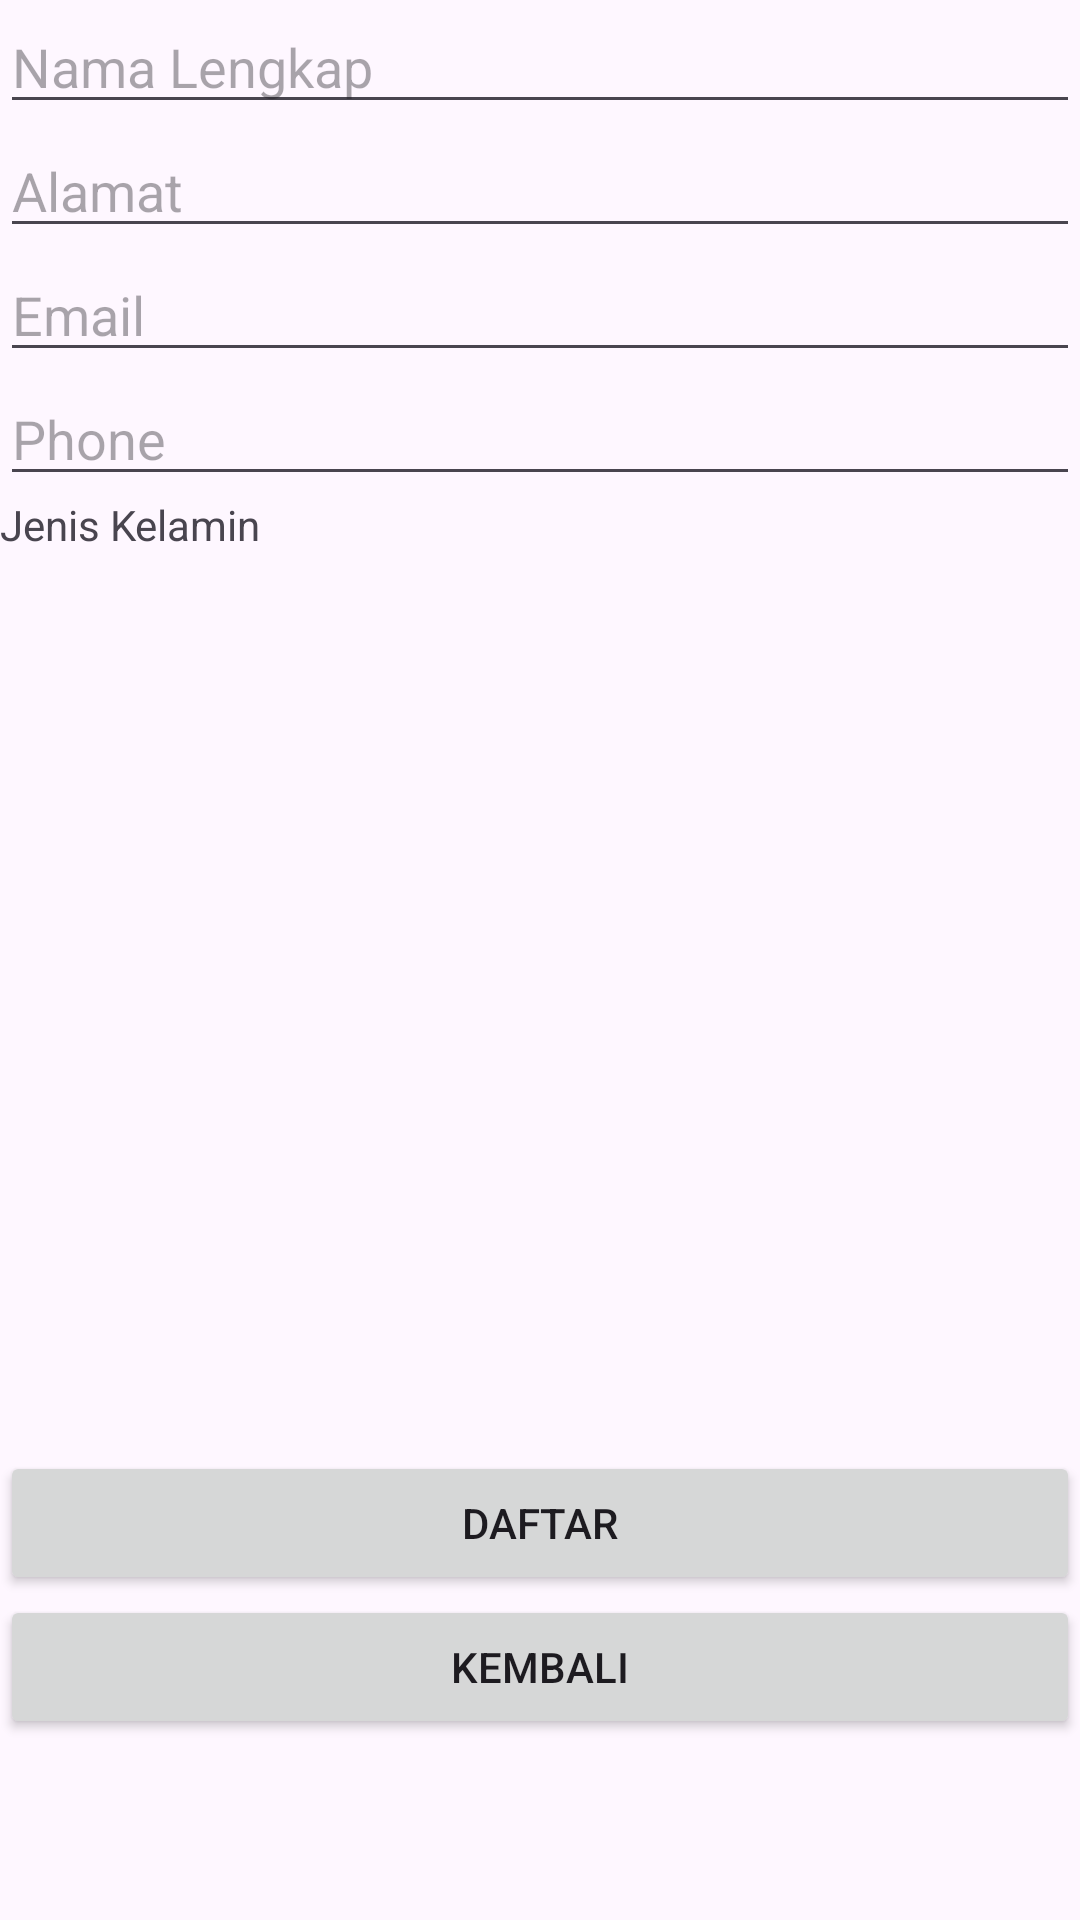

Write the Android layout XML for this screen, with the resource values it uses.
<!-- AndroidManifest.xml: application theme Theme.Aktifitas4 -->
<!-- res/layout/activity_menu1.xml -->
<?xml version="1.0" encoding="utf-8"?>
<LinearLayout xmlns:android="http://schemas.android.com/apk/res/android"
    xmlns:app="http://schemas.android.com/apk/res-auto"
    xmlns:tools="http://schemas.android.com/tools"
    android:id="@+id/main"
    android:layout_width="match_parent"
    android:layout_height="match_parent"
    android:orientation="vertical"
    tools:context=".Menu1Activity">

    <EditText
        android:id="@+id/input_full_name"
        android:layout_width="match_parent"
        android:layout_height="wrap_content"
        android:hint="Nama Lengkap"/>

    <EditText
        android:id="@+id/input_address"
        android:layout_width="match_parent"
        android:layout_height="wrap_content"
        android:hint="Alamat"/>

    <EditText
        android:id="@+id/input_email"
        android:layout_width="match_parent"
        android:layout_height="wrap_content"
        android:hint="Email"/>

    <EditText
        android:id="@+id/input_phone"
        android:layout_width="match_parent"
        android:layout_height="wrap_content"
        android:hint="Phone"/>

    <TextView
        android:layout_width="wrap_content"
        android:layout_height="wrap_content"
        android:text="Jenis Kelamin"/>

    <RadioGroup
        android:id="@+id/radio_gender"
        android:layout_width="match_parent"
        android:layout_height="wrap_content">

        <RadioButton
            android:id="@+id/radio_gender_male"
            android:layout_width="0dp"
            android:layout_height="wrap_content"
            android:layout_weight="1"
            android:text="Laki-laki"/>

        <RadioButton
            android:id="@+id/radio_gender_female"
            android:layout_width="0dp"
            android:layout_height="wrap_content"
            android:layout_weight="1"
            android:text="Perempuan"/>

    </RadioGroup>

    <Button
        android:id="@+id/button_register"
        android:layout_width="match_parent"
        android:layout_height="wrap_content"
        android:text="Daftar"/>

    <Button
        android:id="@+id/button_back"
        android:layout_width="match_parent"
        android:layout_height="wrap_content"
        android:text="Kembali"/>

</LinearLayout>
<!-- resources referenced by this layout -->
<resources>
  <style name="Theme.Aktifitas4" parent="Base.Theme.Aktifitas4" />
  <style name="Base.Theme.Aktifitas4" parent="Theme.Material3.DayNight.NoActionBar">
          
          
      </style>
</resources>
